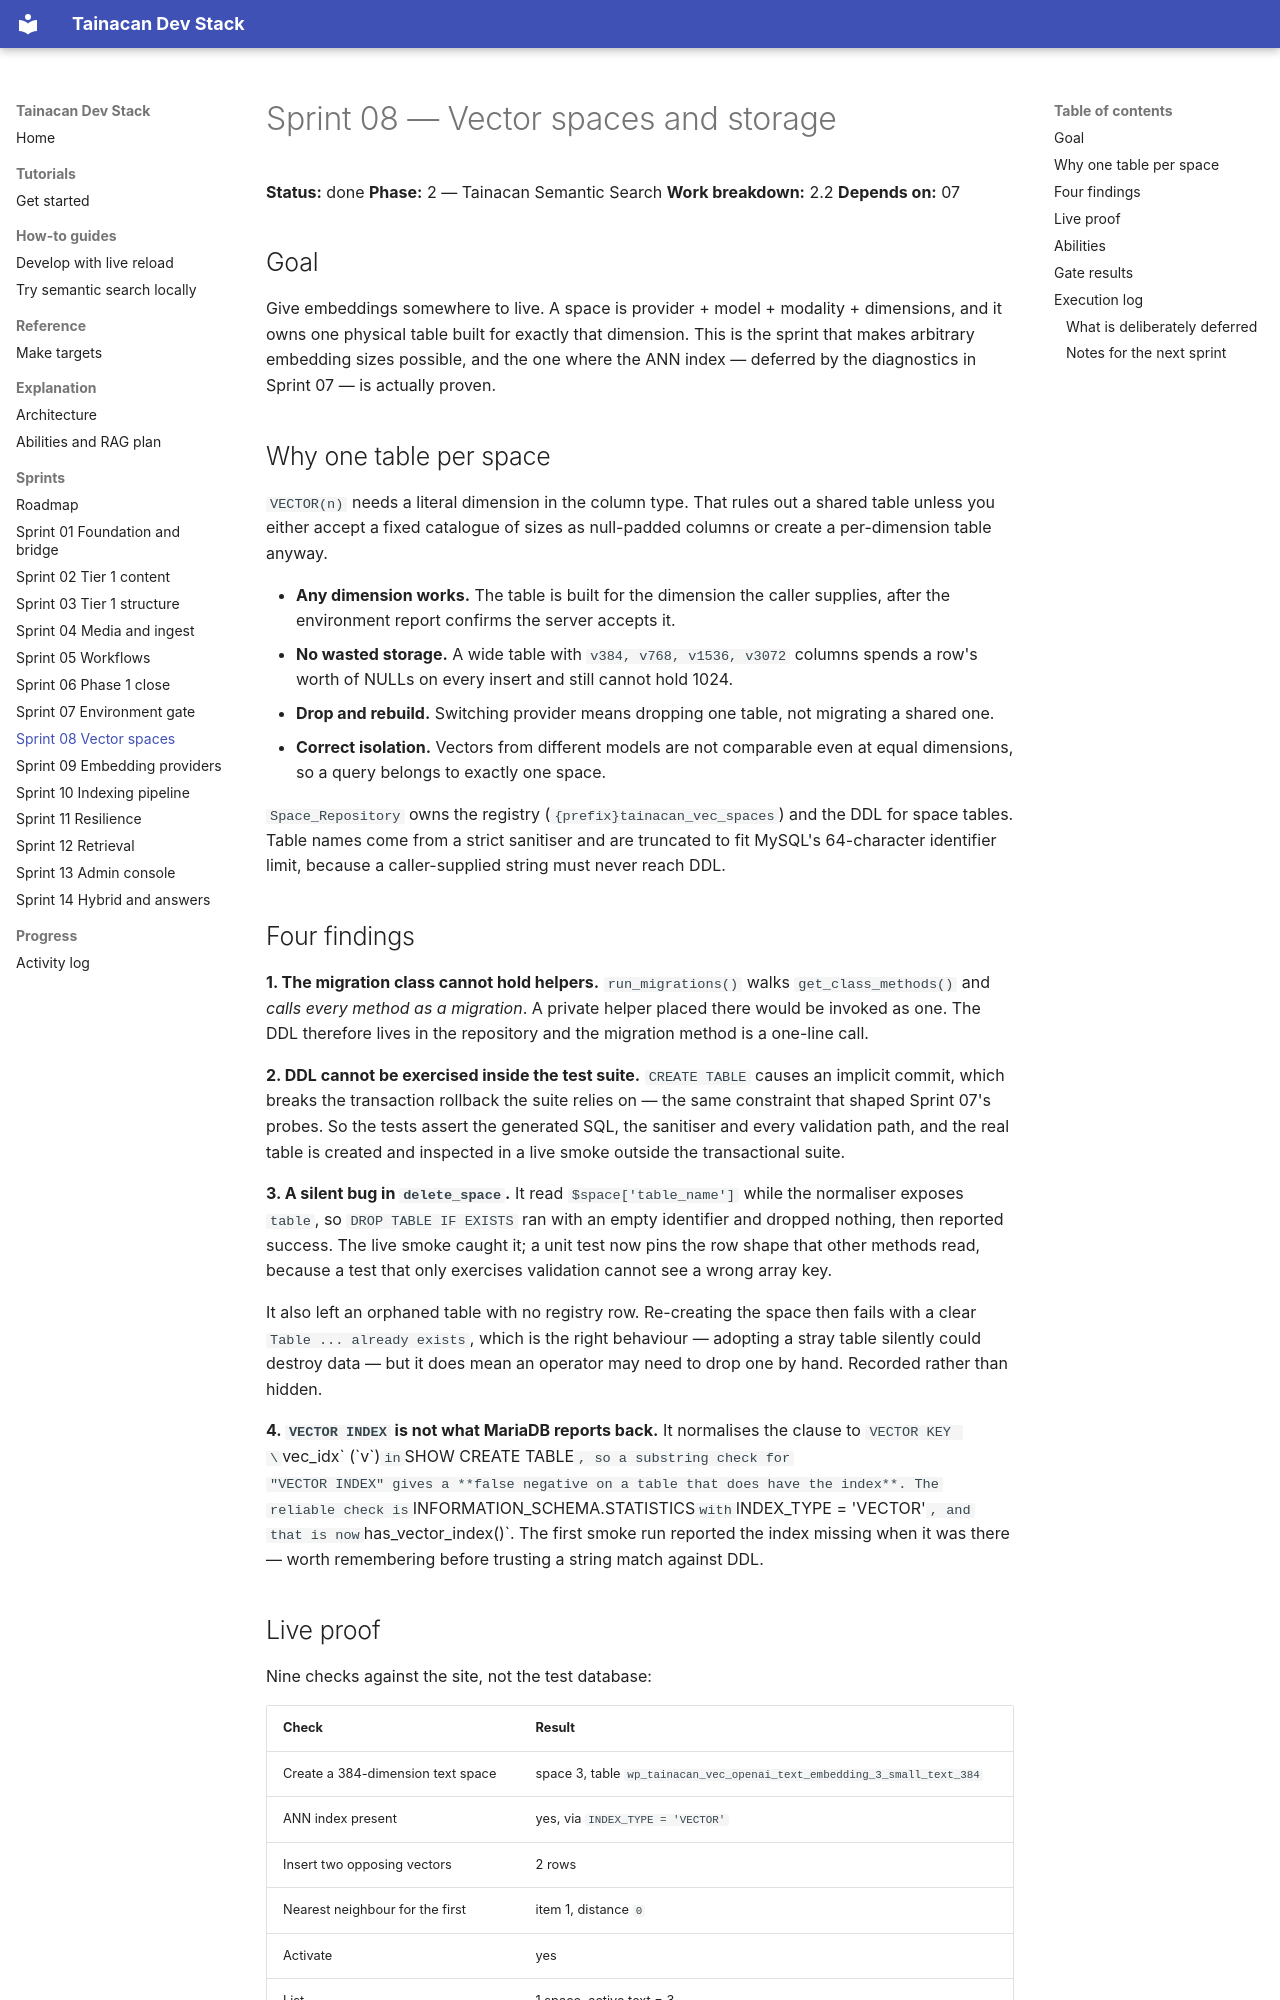

repository: tainacan/tainacan-docker · page: sprints/sprint-08-vector-spaces/index.html · generator: mkdocs

# Sprint 08 — Vector spaces and storage

**Status:** done
**Phase:** 2 — Tainacan Semantic Search
**Work breakdown:** 2.2
**Depends on:** 07

## Goal

Give embeddings somewhere to live. A space is provider + model + modality +
dimensions, and it owns one physical table built for exactly that dimension. This
is the sprint that makes arbitrary embedding sizes possible, and the one where the
ANN index — deferred by the diagnostics in Sprint 07 — is actually proven.

## Why one table per space

`VECTOR(n)` needs a literal dimension in the column type. That rules out a shared
table unless you either accept a fixed catalogue of sizes as null-padded columns or
create a per-dimension table anyway.

- **Any dimension works.** The table is built for the dimension the caller supplies,
  after the environment report confirms the server accepts it.
- **No wasted storage.** A wide table with `v384, v768, v1536, v3072` columns spends
  a row's worth of NULLs on every insert and still cannot hold 1024.
- **Drop and rebuild.** Switching provider means dropping one table, not migrating a
  shared one.
- **Correct isolation.** Vectors from different models are not comparable even at
  equal dimensions, so a query belongs to exactly one space.

`Space_Repository` owns the registry (`{prefix}tainacan_vec_spaces`) and the DDL for
space tables. Table names come from a strict sanitiser and are truncated to fit
MySQL's 64-character identifier limit, because a caller-supplied string must never
reach DDL.
